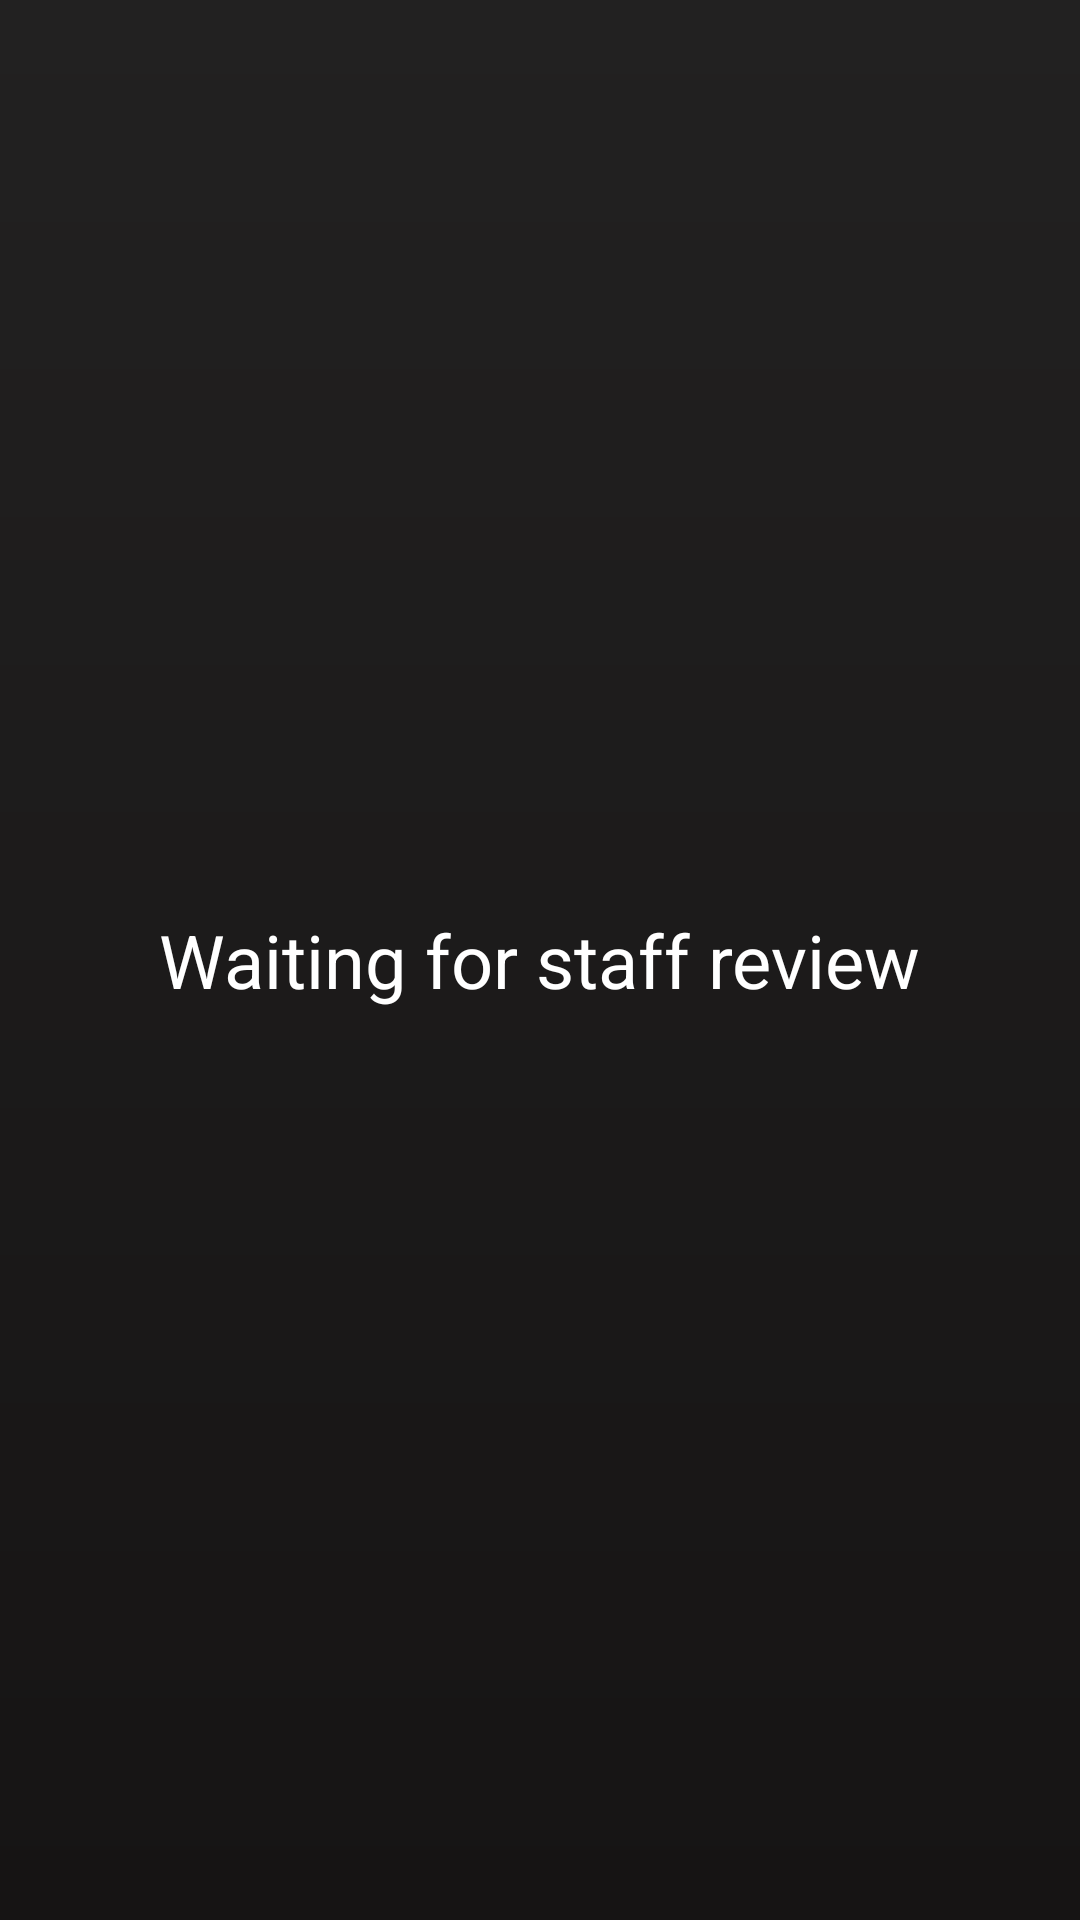

Produce the Android XML layout that renders to this screen, including the resource entries it uses.
<!-- AndroidManifest.xml: application theme AppTheme -->
<!-- res/layout/fragment_user_confirm.xml -->
<?xml version="1.0" encoding="utf-8"?>

<LinearLayout xmlns:android="http://schemas.android.com/apk/res/android"
    android:layout_width="match_parent"
    android:layout_height="match_parent"
    android:gravity="center"
    android:orientation="vertical">


    <TextView
        android:layout_width="wrap_content"
        android:layout_height="wrap_content"
        android:text="@string/waiting_tip"
        android:textColor="@color/white"
        android:textSize="@dimen/px_37" />
</LinearLayout>
<!-- resources referenced by this layout -->
<resources>
  <color name="white">#ffffff</color>
  <dimen name="px_37">37.0dp</dimen>
  <string name="waiting_tip">Waiting for staff review</string>
  <style name="AppTheme" parent="Theme.AppCompat.Light.DarkActionBar">
          
          <item name="colorPrimary">@color/colorPrimary</item>
          <item name="colorPrimaryDark">@color/colorPrimaryDark</item>
          <item name="colorAccent">@color/colorAccent</item>
          <item name="android:actionBarSize">@dimen/app_bar_height</item>
          <item name="android:windowBackground">@drawable/shape_activity_black_bg</item>
          <item name="android:textAllCaps">false</item>
          <item name="android:windowFullscreen">true</item>
      </style>
  <color name="colorPrimary">#3F51B5</color>
  <color name="colorPrimaryDark">#303F9F</color>
  <color name="colorAccent">#FF4081</color>
  <dimen name="app_bar_height">79dp</dimen>
  <!-- drawable shape_activity_black_bg (drawable) -->
  <?xml version="1.0" encoding="utf-8"?>
  
  <shape xmlns:android="http://schemas.android.com/apk/res/android"
      android:shape="rectangle">
      <gradient
          android:angle="90"
          android:endColor="#222121"
          android:startColor="#161414" />
  </shape>
</resources>
